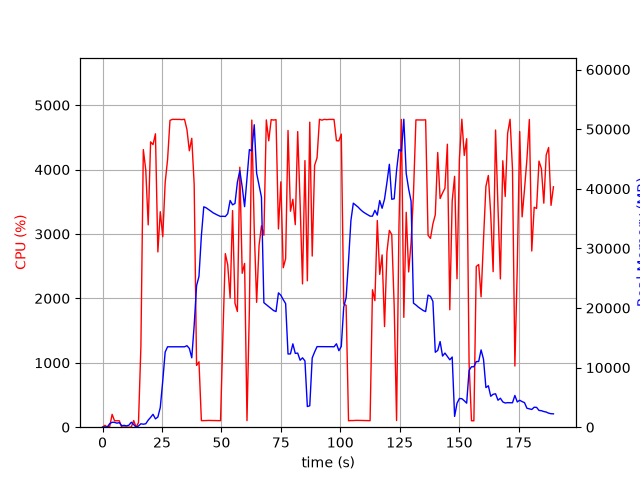

The file beside this chart, header and first rows:
elapsed_time, nproc, cpu, mem_real, mem_virtual
4.124641418457031e-05, 1, 0.0, 6.367, 2991
1.006, 2, 28.8, 47.56, 159.2
2.015, 2, 2.0, 54.21, 165.6
3.022, 4, 12.9, 593.9, 2270
4.031, 4, 199.4, 822.8, 2566
5.039, 4, 99.3, 810.9, 2534
6.046, 3, 100.2, 680.3, 2089
7.054, 3, 99.2, 766, 2201
8.062, 3, 1.0, 247, 1533
9.07, 3, 3.0, 305.6, 1595
10.08, 3, 1.0, 226, 1521
11.09, 3, 0.0, 335.6, 1631
12.09, 9, 3.0, 834.1, 3849
13.1, 4, 103.2, 437.4, 1975
14.11, 1, 0.0, 14.73, 42.29
15.12, 1, 70.5, 206.3, 742.8
16.13, 1, 1250, 574.2, 4753
17.15, 1, 4311, 500.4, 4767
18.18, 1, 3995, 578.5, 4783
19.2, 1, 3141, 1183, 6647
20.21, 1, 4430, 1647, 6647
21.23, 1, 4387, 2161, 8183
22.25, 1, 4555, 1397, 8191
23.27, 1, 2722, 1707, 8703
24.28, 1, 3346, 3290, 10527
25.33, 1, 2958, 7766, 15657
26.34, 1, 3797, 12606, 29507
27.36, 1, 4156, 13490, 29507
28.37, 1, 4764, 13490, 29507
29.39, 1, 4780, 13490, 29507
30.41, 1, 4779, 13490, 29507
31.42, 1, 4781, 13490, 29507
32.44, 1, 4779, 13490, 29507
33.46, 1, 4775, 13490, 29507
34.48, 1, 4782, 13490, 29507
35.5, 1, 4621, 13674, 29507
36.51, 1, 4292, 13214, 29507
37.53, 1, 4486, 11638, 30810
38.54, 1, 3772, 17071, 45233
39.55, 1, 959.2, 23735, 45233
40.56, 1, 1015, 25305, 65713
41.57, 1, 102.1, 32105, 65713
42.58, 1, 102.2, 36973, 65713
43.59, 1, 103.2, 36803, 65713
44.59, 1, 105.2, 36524, 65713
45.6, 1, 104.3, 36233, 65713
46.61, 1, 103.2, 35943, 65713
47.62, 1, 103.3, 35729, 65713
48.62, 1, 100.3, 35532, 65713
49.63, 1, 101.3, 35358, 65713
50.64, 1, 1441, 35388, 65713
51.65, 1, 2695, 35346, 65713
52.65, 1, 2522, 35825, 65713
53.67, 1, 2005, 38037, 65713
54.69, 1, 3363, 37304, 65713
55.71, 1, 1924, 37530, 90289
56.72, 1, 1797, 41082, 90289
57.74, 1, 4036, 43033, 90289
58.74, 1, 2390, 40314, 90289
59.75, 1, 2542, 37001, 90289
... 128 more rows
